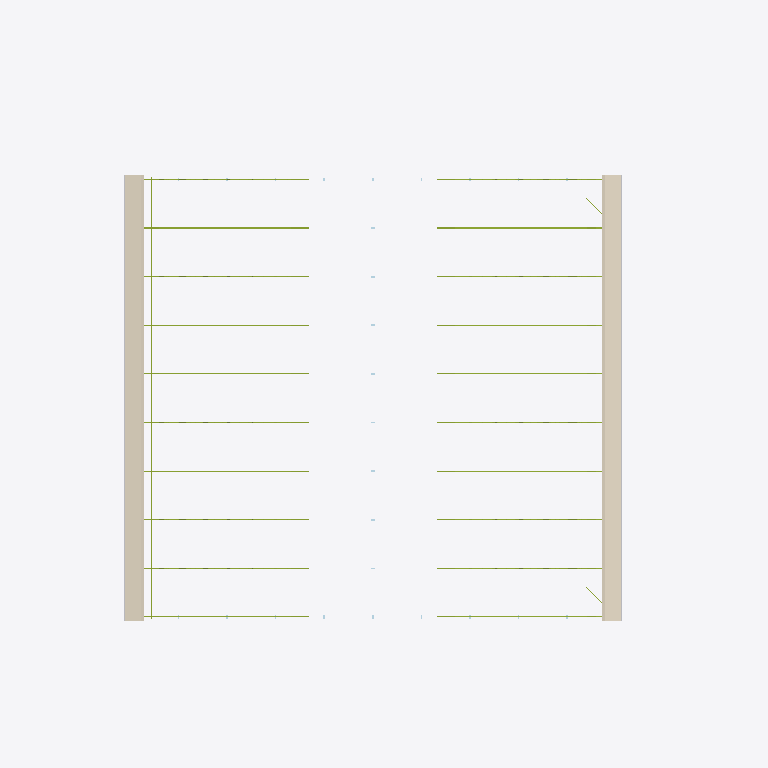
Plan cut of the same IFC building model at storey 'RF หัวเสารับหลังคา +9.00' (level 9.00 m, cut at 10.40 m), seen from above with north up, elements coloured by IFC class (only those large enough to see are counted): 23 members (olive), 2 coverings (cream), 2 other elements (light grey). Cut surfaces are drawn darker.
Extent 87.8 m × 82.1 m × 40.0 m (x, y, z). Storeys (6): B1 ฐานราก/เสาเข็ม at -1.20 m; 00 ระดับถนนรอบอาคาร ±0.00 at 0.00 m; 01 พื้นชั้นที่ 1 +0.50 at 0.50 m; 02 พื้นชั้นลอย +3.30 at 3.30 m; 03 หัวเสาคอนกรีต +4.50 at 4.50 m; RF หัวเสารับหลังคา +9.00 at 9.00 m. Elements (3597): 962 IfcMember, 865 IfcPile, 725 IfcFooting, 276 IfcMechanicalFastener, 202 IfcColumn, 197 IfcBeam, 162 IfcWall, 92 IfcPlate, 61 IfcBuildingElementProxy, 23 IfcPipeSegment, 12 IfcSlab, 9 IfcCovering.

HEADER;
FILE_DESCRIPTION(('ViewDefinition[DesignTransferView]'),'2;1');
FILE_NAME('/dev/null','2026-11-18T23:00:03+00:00',(''),(''),'IfcOpenShell 0.9.0.post1','IfcOpenShell 0.9.0.post1','Nobody');
FILE_SCHEMA(('IFC4'));
ENDSEC;
DATA;
#1=IFCPROJECT('3O3nLyvgfCpRv0g51ygJO3',$,'WEC-TC-6901 งานก่อสร้างอาคารโกดังและงานบริเวณ',$,$,$,$,(#10),#5);
#12=IFCSITE('3EelLA3$b5nhgYKHk9tFUj',$,'10/7 หมู่ 5 ต.ท่าข้าม อ.สามพราน จ.นครปฐม',$,$,$,$,$,$,$,$,$,$,$);
#13=IFCBUILDING('1dkoccZLv1HQ3AjP52kgYU',$,'อาคารโกดัง TC Electric 60x54 ม.',$,$,$,$,$,$,$,$,$);
#16=IFCBUILDINGSTOREY('0P8O_uQLL8ZgfU9ToHOMpd',$,'B1 ฐานราก/เสาเข็ม',$,$,$,$,$,$,-1.2);
#18=IFCBUILDINGSTOREY('0z8gEblYn1tesUkxo9WY_V',$,'00 ระดับถนนรอบอาคาร ±0.00',$,$,$,$,$,$,0.0);
#19=IFCBUILDINGSTOREY('1Ovv6_B3zBr8dPUAGiBXKc',$,'01 พื้นชั้นที่ 1 +0.50',$,$,$,$,$,$,0.5);
#20=IFCBUILDINGSTOREY('38_swbyRn8xfRMqv36PmO7',$,'02 พื้นชั้นลอย +3.30',$,$,$,$,$,$,3.3);
#21=IFCBUILDINGSTOREY('3$p9qyWOjDeeEuUgT2TKQU',$,'03 หัวเสาคอนกรีต +4.50',$,$,$,$,$,$,4.5);
#22=IFCBUILDINGSTOREY('3FoxTHlMPCgw99lgDuSn5I',$,'RF หัวเสารับหลังคา +9.00',$,$,$,$,$,$,9.0);
#34096=IFCCOVERING('3aoxGlFdb0LAvEcniE000s',$,'หลังคาเมทัลชีท หนา 0.47 มม. + ฉนวน PU 25 มม.',$,$,#34101,#34105,'RF',.ROOFING.);
#34106=IFCCOVERING('2IwdcJZ4X52BsrwiA1WdYI',$,'หลังคาเมทัลชีท หนา 0.47 มม. + ฉนวน PU 25 มม.',$,$,#34111,#34115,'RF',.ROOFING.);
#34146=IFCPIPESEGMENT('3C4LFRecv4OeTOX9YoSIzo',$,'รางน้ำฝนเหล็กอาบสังกะสี 0.30x0.30',$,$,#34151,#34155,'GU',.GUTTER.);
#34206=IFCPIPESEGMENT('3fQizIsxL2QRv2FU_AGmx_',$,'รางน้ำฝนเหล็กอาบสังกะสี 0.30x0.30',$,$,#34211,#34215,'GU',.GUTTER.);
#33096=IFCMEMBER('1uaioKT8v4EOcuHlcqnhCn',$,'แป C-125x50x20x3.2',$,$,#33101,#33105,'PL',.PURLIN.);
#25346=IFCMEMBER('2Pnqj3uVfAAwDmCESRHB0v',$,'โครงถัก (Truss) แนว B - คอร์ดล่าง 2C-150x65x20x3.2',$,$,#25351,#25355,'TR-BC',.CHORD.);
#25776=IFCMEMBER('3Q7UmppDT9svoqWxS7h$Ik',$,'โครงถัก (Truss) แนว B - คอร์ดล่าง 2C-150x65x20x3.2',$,$,#25781,#25785,'TR-BC',.CHORD.);
#27066=IFCMEMBER('33OghXk6n2XPhTgEnDvI7n',$,'โครงถัก (Truss) แนว D - คอร์ดล่าง 2C-150x65x20x3.2',$,$,#27071,#27075,'TR-BC',.CHORD.);
#27496=IFCMEMBER('1D_u1ECWn6ewsf9AKImOgE',$,'โครงถัก (Truss) แนว D - คอร์ดล่าง 2C-150x65x20x3.2',$,$,#27501,#27505,'TR-BC',.CHORD.);
#27926=IFCMEMBER('2$eI_2pNT0b9CiAfLr4xjZ',$,'โครงถัก (Truss) แนว E - คอร์ดล่าง 2C-150x65x20x3.2',$,$,#27931,#27935,'TR-BC',.CHORD.);
#28356=IFCMEMBER('3sZ7P1TXXD$Rl09u7JMm4o',$,'โครงถัก (Truss) แนว E - คอร์ดล่าง 2C-150x65x20x3.2',$,$,#28361,#28365,'TR-BC',.CHORD.);
#29646=IFCMEMBER('1dqPhSlgj7OQKlmGP5jv19',$,'โครงถัก (Truss) แนว G - คอร์ดล่าง 2C-150x65x20x3.2',$,$,#29651,#29655,'TR-BC',.CHORD.);
#30076=IFCMEMBER('3eJCfmvKj9JuBzTeetTsJb',$,'โครงถัก (Truss) แนว G - คอร์ดล่าง 2C-150x65x20x3.2',$,$,#30081,#30085,'TR-BC',.CHORD.);
#32226=IFCMEMBER('0fLNKCwRH4RxhvxdPy$Z_u',$,'โครงถัก (Truss) แนว J - คอร์ดล่าง 2C-150x65x20x3.2',$,$,#32231,#32235,'TR-BC',.CHORD.);
#32656=IFCMEMBER('20Yx3CBM19mBm1QUzSp3Db',$,'โครงถัก (Truss) แนว J - คอร์ดล่าง 2C-150x65x20x3.2',$,$,#32661,#32665,'TR-BC',.CHORD.);
ENDSEC;
